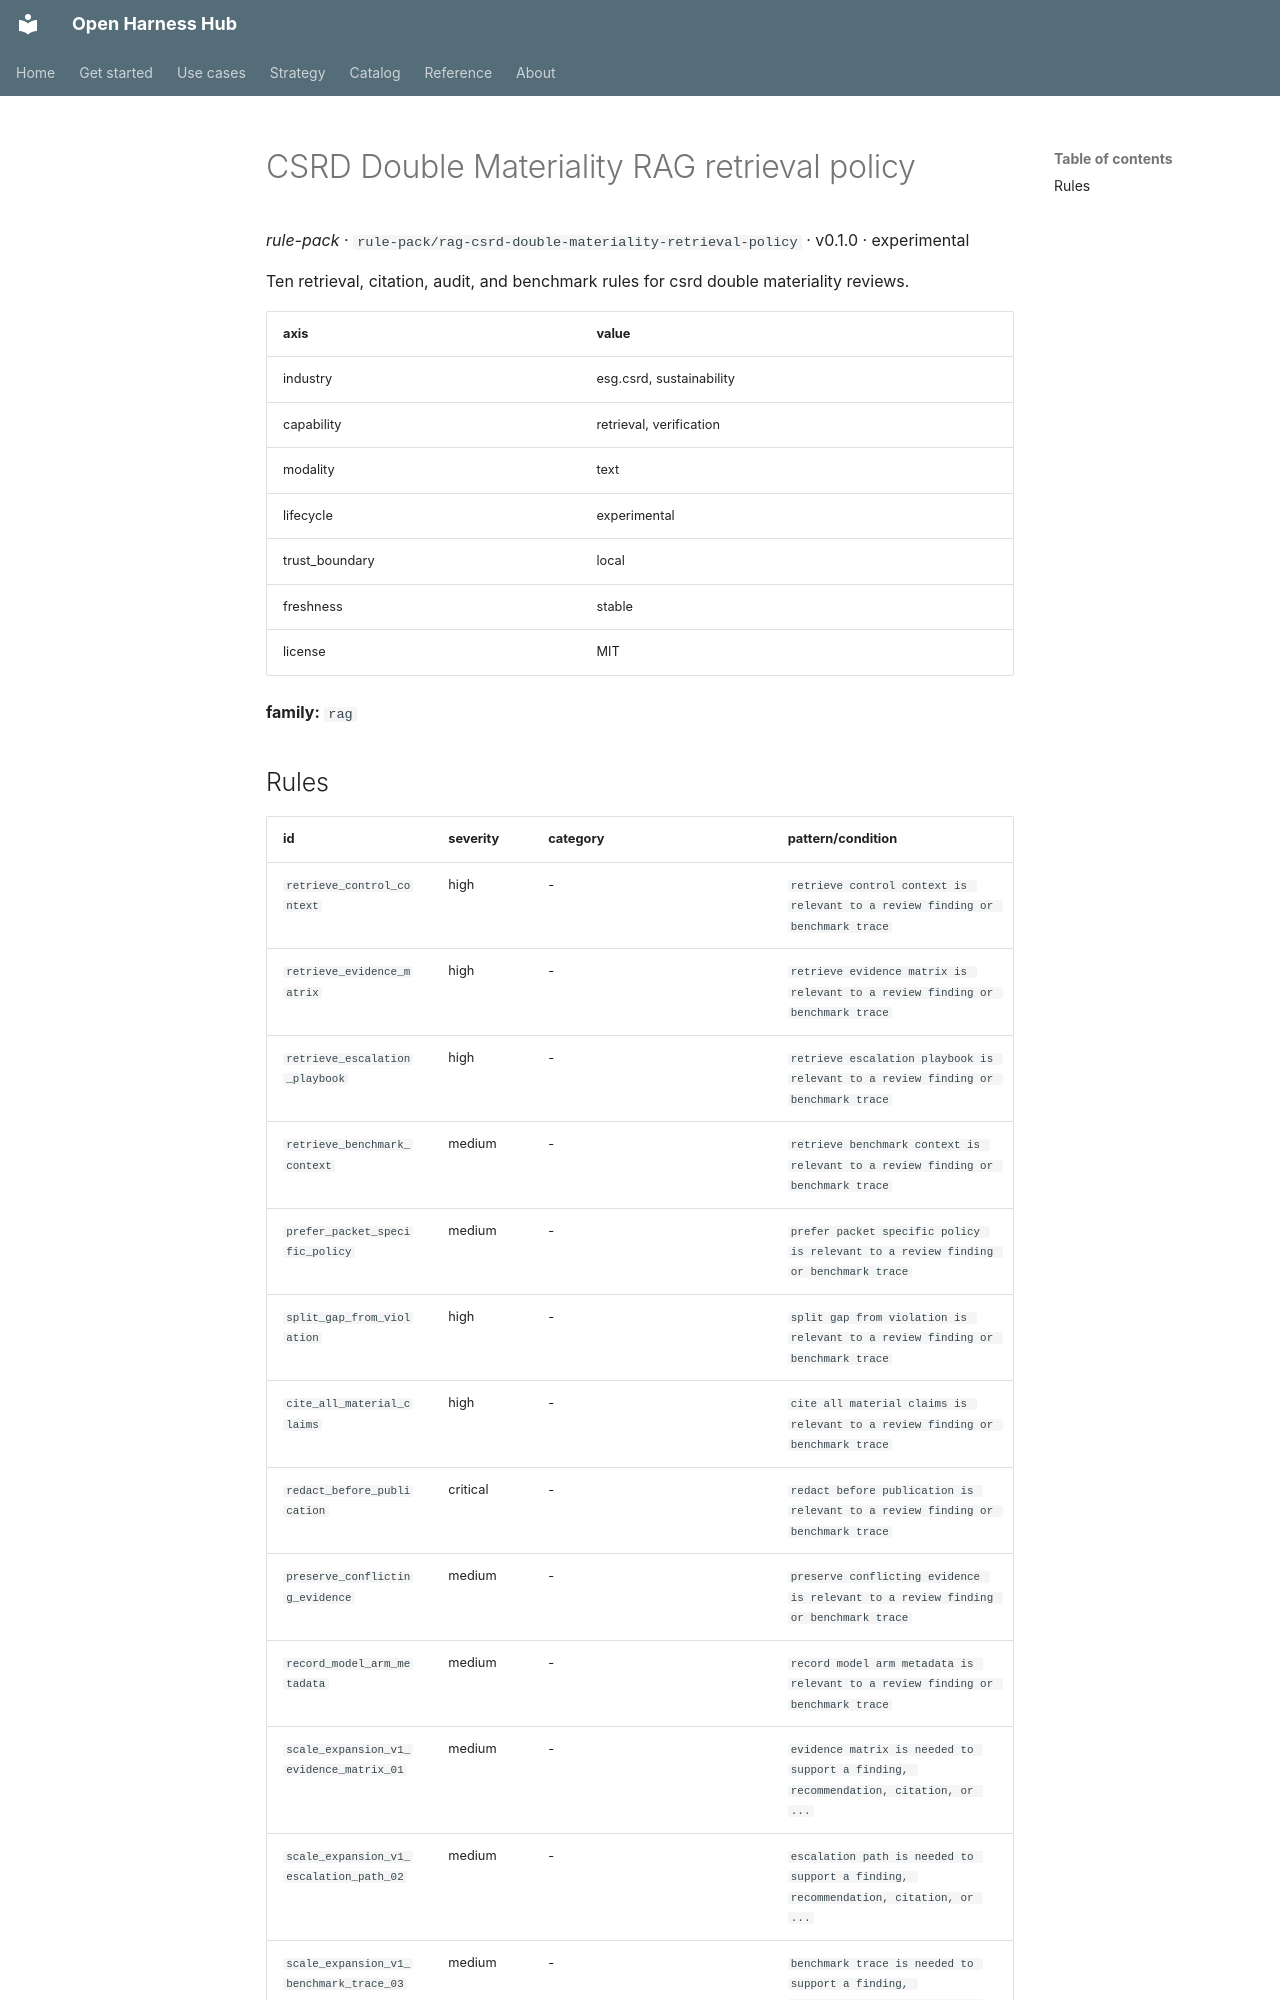

repository: Amarel-Taylor-Scott/open-harness-hub · page: catalog/rule-pack_rag-csrd-double-materiality-retrieval-policy/index.html · generator: mkdocs

# CSRD Double Materiality RAG retrieval policy

*rule-pack* · `rule-pack/rag-csrd-double-materiality-retrieval-policy` · v0.1.0 · experimental

Ten retrieval, citation, audit, and benchmark rules for csrd double materiality reviews.

| axis | value |
|---|---|
| industry | esg.csrd, sustainability |
| capability | retrieval, verification |
| modality | text |
| lifecycle | experimental |
| trust_boundary | local |
| freshness | stable |
| license | MIT |



**family:** `rag`
